Labelled photos from "classification_labels", an image-classification folder in AgiGames/MetalSurface. The possible labels are: bronze, copper, disturb, iron, silver, uncertain.

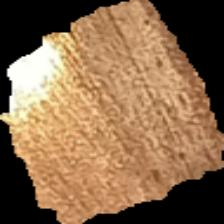
Label: copper

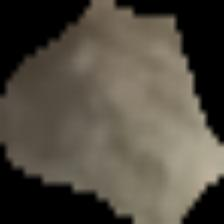
Label: iron

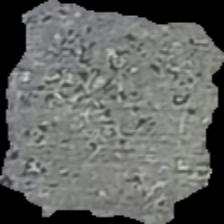
Label: silver

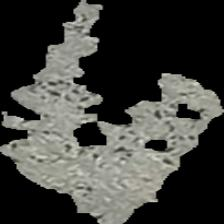
Label: silver

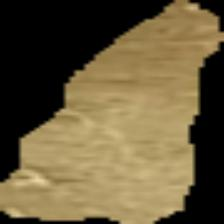
Label: bronze

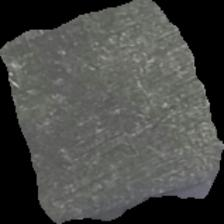
Label: silver
